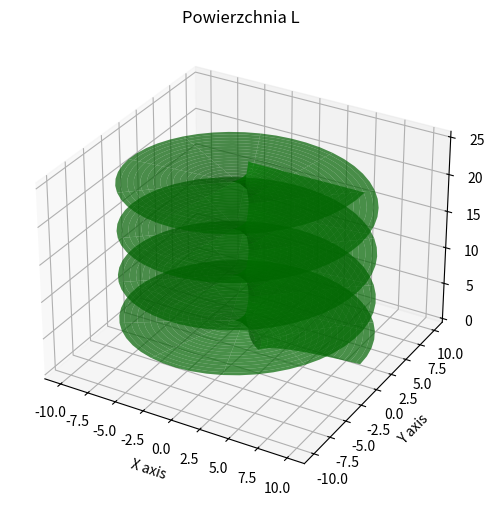

Python code for this plot:
import numpy as np
import matplotlib.pyplot as plt
from mpl_toolkits.mplot3d import Axes3D

# Definicja nowego zakresu dla r i t dla L
r_range_L = np.linspace(0.1, 10, 100)
t_range_L = np.linspace(0, 8 * np.pi, 200)

# Tworzenie siatki dla L
R_L, T_L = np.meshgrid(r_range_L, t_range_L)

# L
X_L = R_L * np.cos(T_L)
Y_L = R_L * np.sin(T_L)
Z_L = np.sqrt(np.log(R_L)**2 + T_L**2)

# Tworzenie wykresu dla L
fig = plt.figure(figsize=(8, 6))
ax = fig.add_subplot(111, projection='3d')
ax.plot_surface(X_L, Y_L, Z_L, rstride=5, cstride=5, color='g', alpha=0.7)
ax.set_title('Powierzchnia L')
ax.set_xlabel('X axis')
ax.set_ylabel('Y axis')
ax.set_zlabel('Z axis')

plt.show()



#Wolfram 
#parametric plot3D {r*cos(t), r*sin(t), sqrt((ln(r))^2 + t^2)} for r from 0.1 to 10 and t from 0 to 8*pi
